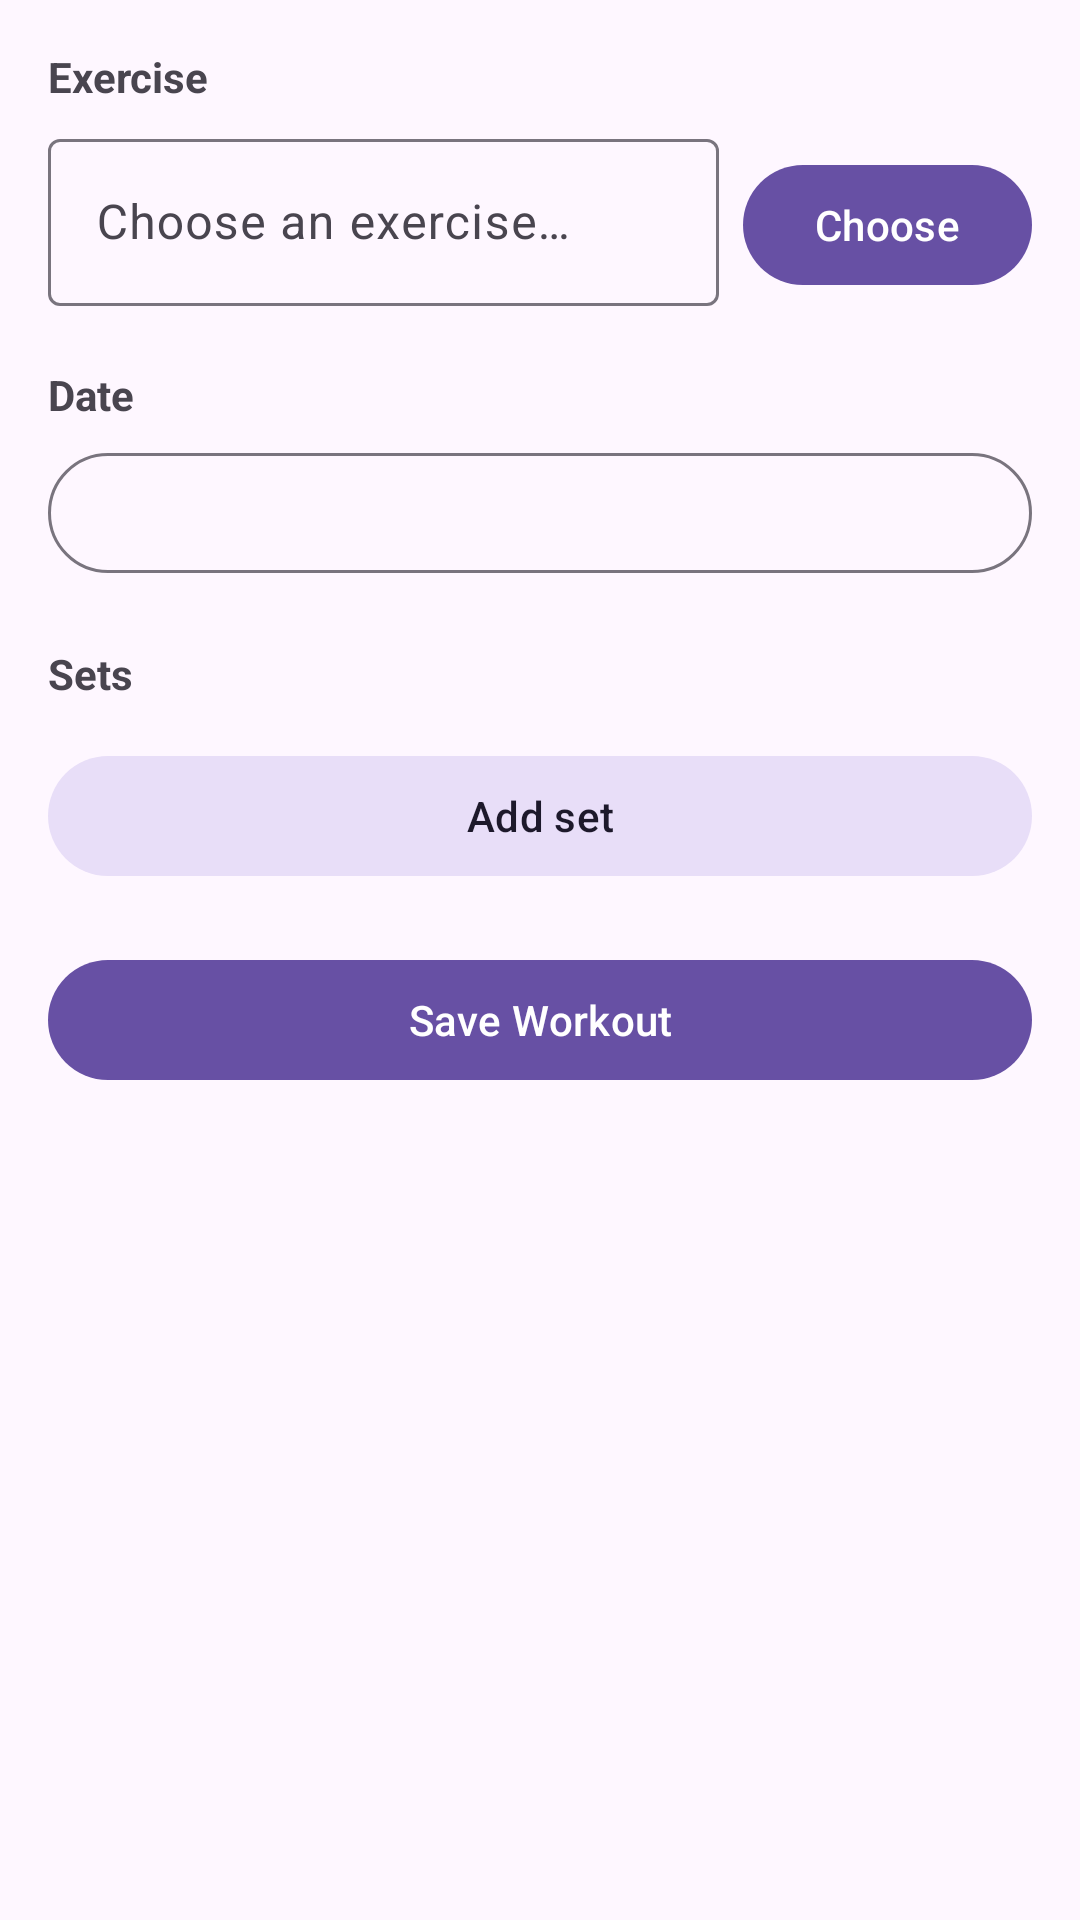

Layout XML and referenced resources for this Android screen:
<!-- AndroidManifest.xml: application theme Theme.Hibreed -->
<!-- res/layout/fragment_log.xml -->
<?xml version="1.0" encoding="utf-8"?>
<ScrollView xmlns:android="http://schemas.android.com/apk/res/android"
    xmlns:app="http://schemas.android.com/apk/res-auto"
    xmlns:tools="http://schemas.android.com/tools"
    android:layout_width="match_parent"
    android:layout_height="match_parent"
    android:fillViewport="true"
    tools:context=".LogFragment">

    <LinearLayout
        android:layout_width="match_parent"
        android:layout_height="wrap_content"
        android:orientation="vertical"
        android:padding="16dp">

        <TextView
            android:id="@+id/logExerciseLabel"
            android:layout_width="match_parent"
            android:layout_height="wrap_content"
            android:layout_marginBottom="6dp"
            android:text="@string/log_exercise_label"
            android:textStyle="bold" />

        <LinearLayout
            android:layout_width="match_parent"
            android:layout_height="wrap_content"
            android:orientation="horizontal">

            <com.google.android.material.textfield.TextInputLayout
                android:id="@+id/exerciseInput"
                style="@style/Widget.Material3.TextInputLayout.OutlinedBox"
                android:layout_width="0dp"
                android:layout_height="wrap_content"
                android:layout_marginEnd="8dp"
                android:layout_weight="1">

                <com.google.android.material.textfield.TextInputEditText
                    android:id="@+id/exerciseName"
                    android:layout_width="match_parent"
                    android:layout_height="wrap_content"
                    android:focusable="false"
                    android:inputType="none"
                    android:hint="@string/log_exercise_hint" />
            </com.google.android.material.textfield.TextInputLayout>

            <com.google.android.material.button.MaterialButton
                android:id="@+id/pickExerciseBtn"
                android:layout_width="wrap_content"
                android:layout_height="wrap_content"
                android:text="@string/log_pick_exercise" />
        </LinearLayout>

        <TextView
            android:id="@+id/logDateLabel"
            android:layout_width="match_parent"
            android:layout_height="wrap_content"
            android:layout_marginTop="20dp"
            android:layout_marginBottom="6dp"
            android:text="@string/log_date_label"
            android:textStyle="bold" />

        <com.google.android.material.button.MaterialButton
            android:id="@+id/dateButton"
            style="@style/Widget.Material3.Button.OutlinedButton"
            android:layout_width="match_parent"
            android:layout_height="wrap_content"
            android:textAlignment="viewStart"
            tools:text="Aug 30, 2026" />

        <TextView
            android:id="@+id/setsLabel"
            android:layout_width="match_parent"
            android:layout_height="wrap_content"
            android:layout_marginTop="20dp"
            android:layout_marginBottom="6dp"
            android:text="@string/sets_label"
            android:textStyle="bold" />

        <LinearLayout
            android:id="@+id/setsContainer"
            android:layout_width="match_parent"
            android:layout_height="wrap_content"
            android:orientation="vertical" />

        <com.google.android.material.button.MaterialButton
            android:id="@+id/addSetBtn"
            style="@style/Widget.Material3.Button.TonalButton"
            android:layout_width="match_parent"
            android:layout_height="wrap_content"
            android:layout_marginTop="8dp"
            android:text="@string/add_set" />

        <com.google.android.material.button.MaterialButton
            android:id="@+id/saveWorkoutBtn"
            android:layout_width="match_parent"
            android:layout_height="wrap_content"
            android:layout_marginTop="20dp"
            android:text="@string/save_workout" />

        <com.google.android.material.button.MaterialButton
            android:id="@+id/deleteWorkoutBtn"
            style="@style/Widget.Material3.Button.TextButton"
            android:layout_width="match_parent"
            android:layout_height="wrap_content"
            android:layout_marginTop="4dp"
            android:text="@string/delete_workout"
            android:textColor="?attr/colorError"
            android:visibility="gone" />

    </LinearLayout>
</ScrollView>
<!-- resources referenced by this layout -->
<resources>
  <string name="add_set">Add set</string>
  <string name="delete_workout">Delete workout</string>
  <string name="log_date_label">Date</string>
  <string name="log_exercise_hint">Choose an exercise…</string>
  <string name="log_exercise_label">Exercise</string>
  <string name="log_pick_exercise">Choose</string>
  <string name="save_workout">Save Workout</string>
  <string name="sets_label">Sets</string>
  <style name="Theme.Hibreed" parent="Base.Theme.Hibreed" />
  <style name="Base.Theme.Hibreed" parent="Theme.Material3.DayNight.NoActionBar">
          
          
      </style>
</resources>
